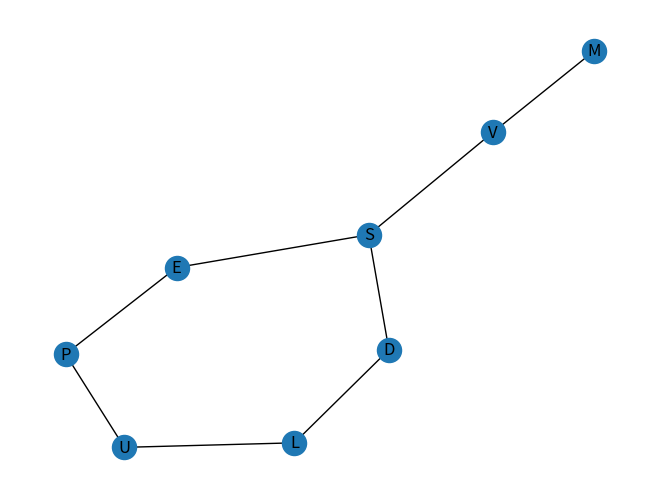

This figure's Python source:
#emparejamiento maximo
import networkx as nx
import matplotlib.pyplot as plt

G=nx.Graph()
G.add_nodes_from(["S","D","L","E","P","V","M","U"])
G.add_edge("S","D")
G.add_edge("S","E")
G.add_edge("S","V")
G.add_edge("L","D")
G.add_edge("L","U")
G.add_edge("P","E")
G.add_edge("P","U")
G.add_edge("M","V")

#Dibujo el grafo
def emparejamientoMaximo(G):
    #Obtenemos el emparejamiento maximo
    emparejamiento=nx.max_weight_matching(G)
    print("Emparejamiento maximo: ", emparejamiento)
    
    #Dibujamos el grafo
    nx.draw(G, with_labels=True)
    plt.show()

emparejamientoMaximo(G)
